The GitHub repository CamSP/tenicas-ia-opencv contains a labelled image folder "archive" with 2 categories: normal, tumor. Examples follow, each with its label.

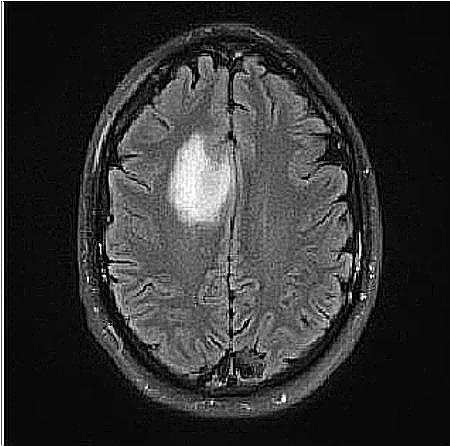
Label: tumor

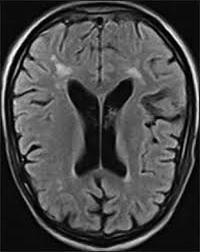
Label: normal

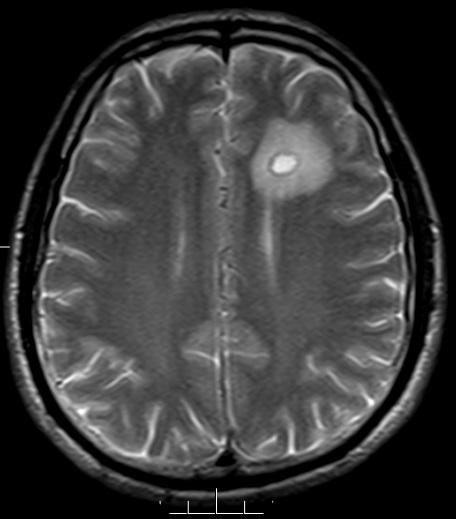
Label: tumor

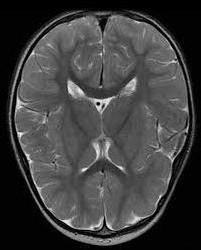
Label: normal

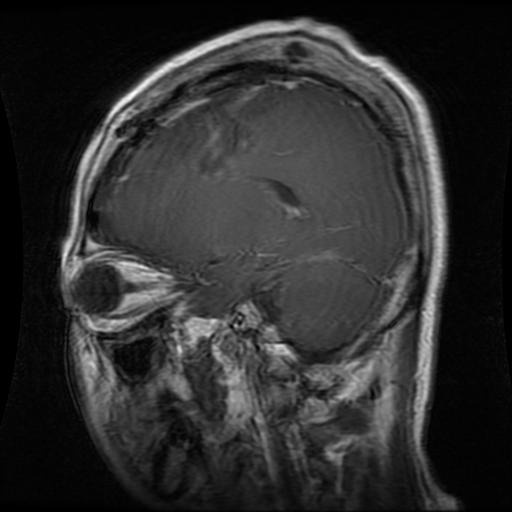
Label: tumor

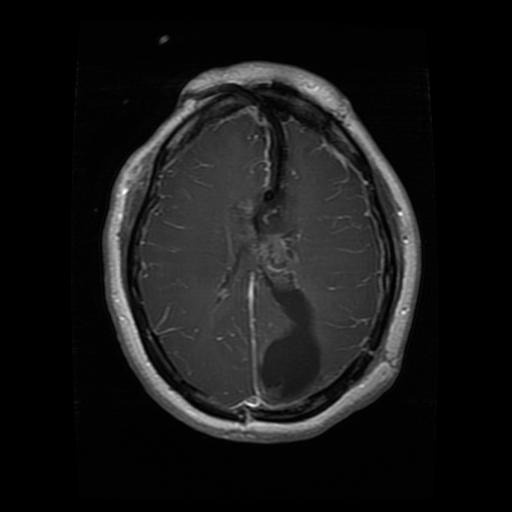
Label: tumor
